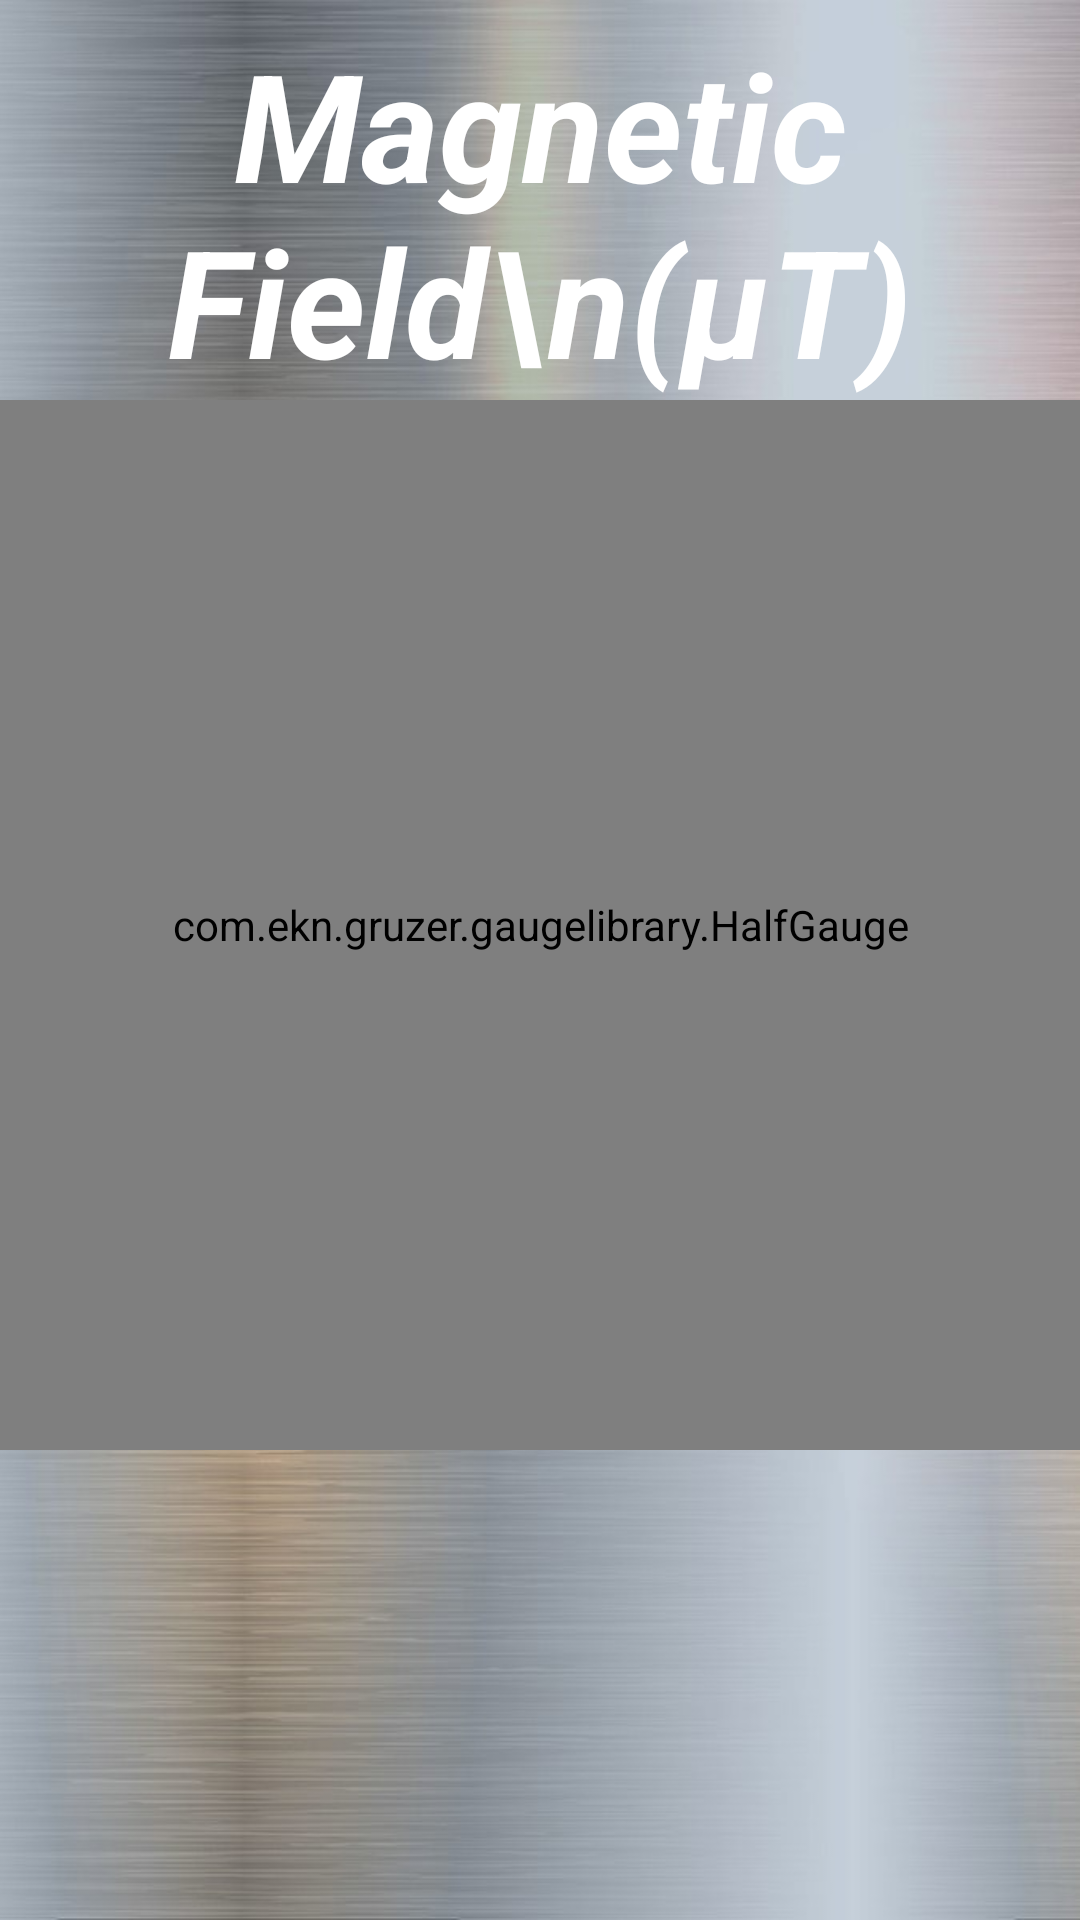

This screen was rendered from an Android layout file. Write that file and the resources it references.
<!-- AndroidManifest.xml: application theme Theme.Android_Swiss_Army_Knife -->
<!-- res/layout/fragment_metal_detector.xml -->
<?xml version="1.0" encoding="utf-8"?>
<androidx.constraintlayout.widget.ConstraintLayout xmlns:android="http://schemas.android.com/apk/res/android"
    xmlns:app="http://schemas.android.com/apk/res-auto"
    xmlns:tools="http://schemas.android.com/tools"
    android:layout_width="match_parent"
    android:layout_height="match_parent"
    android:background="@drawable/metal_background"

    tools:context=".ui.metal_detector.MetalDetectorFragment">


    <LinearLayout
        android:layout_width="match_parent"
        android:layout_height="match_parent"
        android:orientation="vertical"
        app:layout_constraintBottom_toBottomOf="parent"
        app:layout_constraintEnd_toEndOf="parent"
        app:layout_constraintStart_toStartOf="parent">

        <TextView
            android:id="@+id/text_metal_detector"
            android:layout_width="match_parent"
            android:layout_height="wrap_content"
            android:layout_marginStart="8dp"
            android:layout_marginTop="8dp"
            android:layout_marginEnd="8dp"
            android:text="Magnetic Field\n(μT)"
            android:textAlignment="center"
            android:textColor="@color/white"
            android:textSize="50dp"
            android:textStyle="bold|italic" />

        <com.ekn.gruzer.gaugelibrary.HalfGauge
            android:id="@+id/metalGauge"
            android:layout_width="match_parent"
            android:layout_height="350dp" />
    </LinearLayout>

</androidx.constraintlayout.widget.ConstraintLayout>
<!-- resources referenced by this layout -->
<resources>
  <!-- drawable metal_background: png bitmap (drawable, 101294 bytes) -->
  <style name="Theme.Android_Swiss_Army_Knife" parent="Theme.MaterialComponents.DayNight.DarkActionBar">
          
          <item name="colorPrimary">@color/purple_500</item>
          <item name="colorPrimaryVariant">@color/purple_700</item>
          <item name="colorOnPrimary">@color/white</item>
          
          <item name="colorSecondary">@color/teal_200</item>
          <item name="colorSecondaryVariant">@color/teal_700</item>
          <item name="colorOnSecondary">@color/black</item>
          
          <item name="android:statusBarColor" tools:targetApi="l">?attr/colorPrimaryVariant</item>
          
      </style>
  <!-- not gathered from this repository: default colours our renderer supplied (Android Studio template values) -->
  <color name="purple_500">#FF6200EE</color>
  <color name="purple_700">#FF3700B3</color>
  <color name="teal_200">#FF03DAC5</color>
  <color name="teal_700">#FF018786</color>
  <color name="black">#FF000000</color>
  <color name="white">#FFFFFFFF</color>
</resources>
